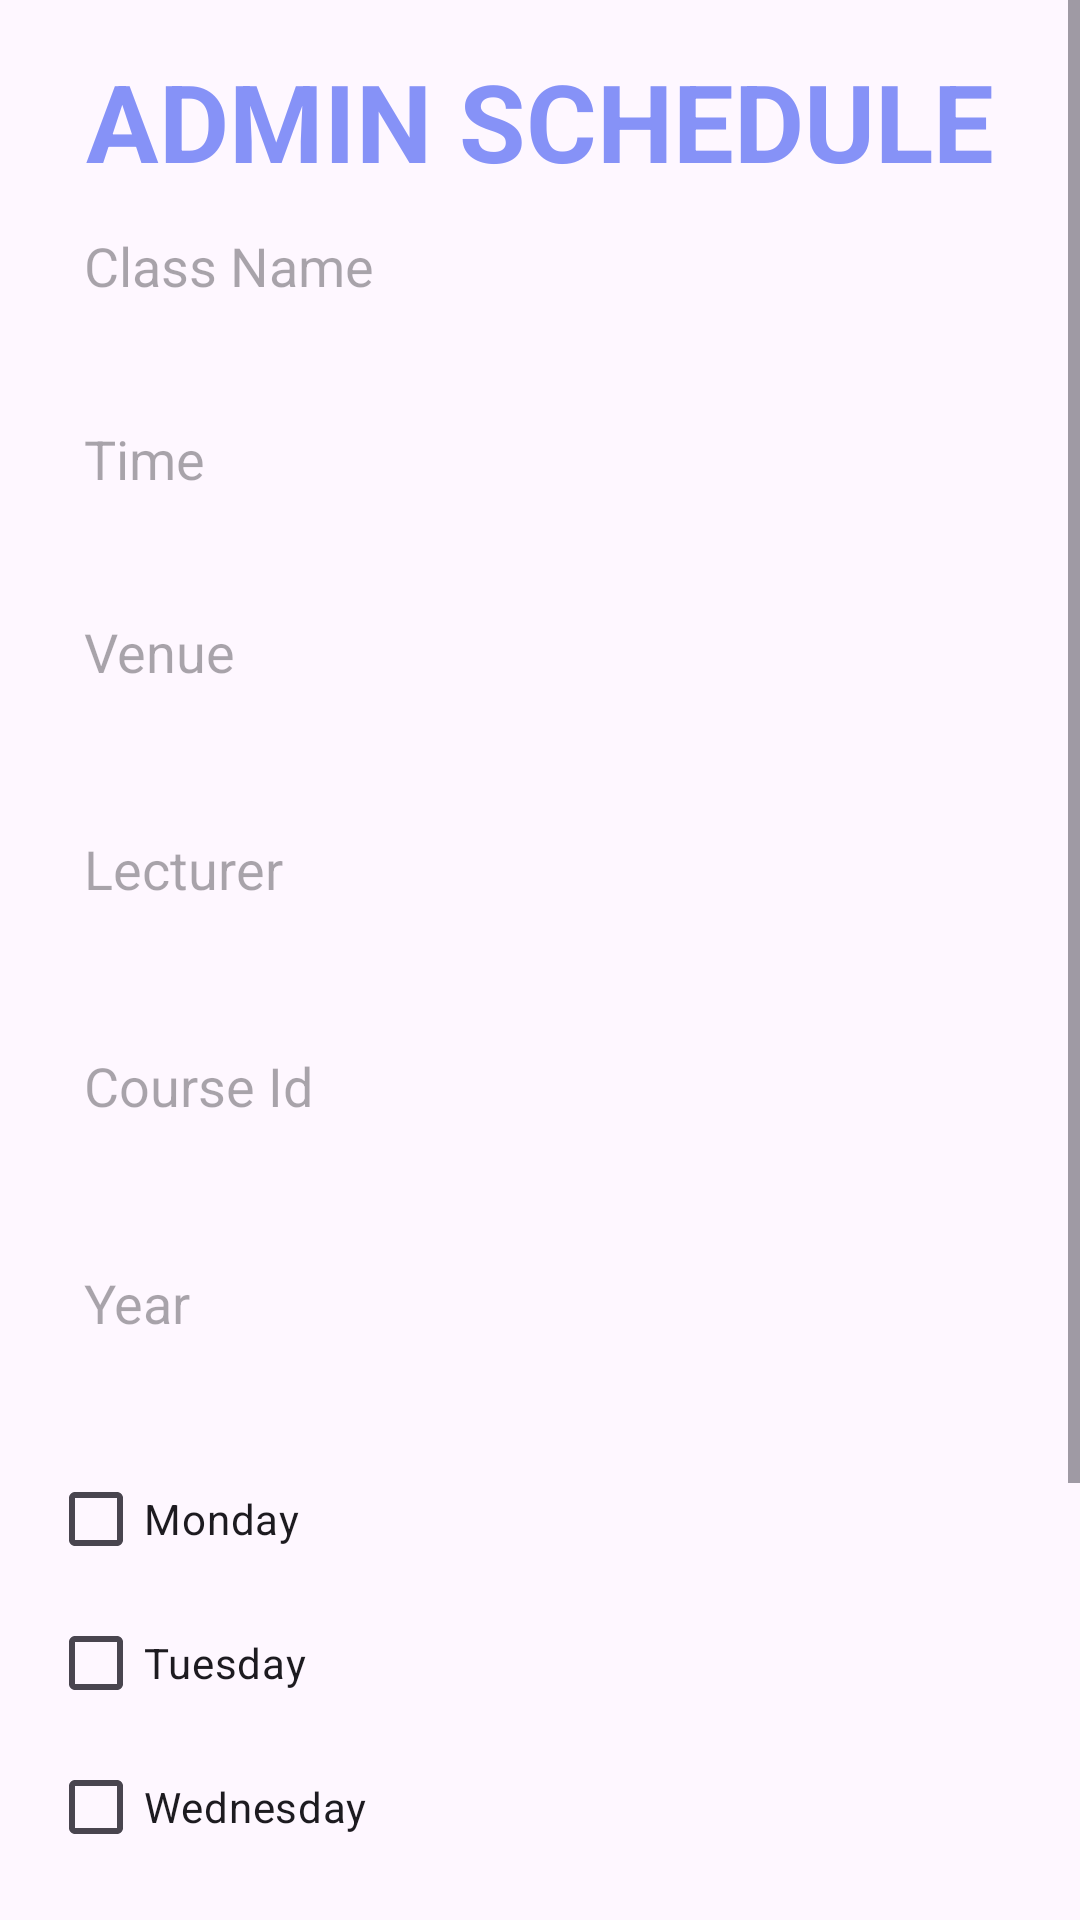

This screen was rendered from an Android layout file. Write that file and the resources it references.
<!-- AndroidManifest.xml: application theme Theme.SchoolTimeTable -->
<!-- res/layout/admininputdatabse.xml -->
<?xml version="1.0" encoding="utf-8"?>
<ScrollView xmlns:android="http://schemas.android.com/apk/res/android"
    android:layout_width="match_parent"
    android:layout_height="match_parent"
    xmlns:app="http://schemas.android.com/apk/res-auto">

    <LinearLayout
        android:layout_width="match_parent"
        android:layout_height="wrap_content"
        android:orientation="vertical"
        android:padding="16dp">

        <TextView
            android:id="@+id/text_view_schedule_title"
            android:layout_width="match_parent"
            android:layout_height="wrap_content"
            android:text="ADMIN SCHEDULE"
            android:textSize="36sp"
            android:textAlignment="center"
            android:textStyle="bold"
            android:textColor="@color/lavender"/>

        <EditText
            android:id="@+id/class_name"
            android:layout_width="match_parent"
            android:layout_height="wrap_content"
            android:layout_marginBottom="16dp"
            android:background="@drawable/custom_edittext"
            android:hint="Class Name"
            android:padding="12dp" />

        <EditText
            android:id="@+id/time"
            android:layout_width="match_parent"
            android:layout_height="wrap_content"
            android:hint="Time"
            android:background="@drawable/custom_edittext"
            android:padding="12dp"
            android:layout_marginBottom="16dp"/>

        <EditText
            android:id="@+id/venue"
            android:layout_width="match_parent"
            android:layout_height="wrap_content"
            android:hint="Venue"
            android:background="@drawable/custom_edittext"
            android:padding="12dp"
            android:layout_marginBottom="24dp"/>

        <EditText
            android:id="@+id/lecturer"
            android:layout_width="match_parent"
            android:layout_height="wrap_content"
            android:hint="Lecturer"
            android:background="@drawable/custom_edittext"
            android:padding="12dp"
            android:layout_marginBottom="24dp"/>

        <EditText
            android:id="@+id/course_id"
            android:layout_width="match_parent"
            android:layout_height="wrap_content"
            android:hint="Course Id"
            android:background="@drawable/custom_edittext"
            android:padding="12dp"
            android:layout_marginBottom="24dp"/>

        <EditText
            android:id="@+id/year"
            android:layout_width="match_parent"
            android:layout_height="wrap_content"
            android:hint="Year"
            android:background="@drawable/custom_edittext"
            android:padding="12dp"
            android:layout_marginBottom="24dp"/>

        <CheckBox
            android:id="@+id/checkbox_monday"
            android:layout_width="wrap_content"
            android:layout_height="wrap_content"
            android:text="Monday"/>

        <CheckBox
            android:id="@+id/checkbox_tuesday"
            android:layout_width="wrap_content"
            android:layout_height="wrap_content"
            android:text="Tuesday"/>

        <CheckBox
            android:id="@+id/checkbox_wednesday"
            android:layout_width="wrap_content"
            android:layout_height="wrap_content"
            android:text="Wednesday"/>

        <CheckBox
            android:id="@+id/checkbox_thursday"
            android:layout_width="wrap_content"
            android:layout_height="wrap_content"
            android:text="Thursday"/>

        <CheckBox
            android:id="@+id/checkbox_friday"
            android:layout_width="wrap_content"
            android:layout_height="wrap_content"
            android:text="Friday"/>

        <Button
            android:id="@+id/add_schedule"
            android:layout_width="match_parent"
            android:layout_height="60dp"
            android:text="ADD SCHEDULE"
            android:textSize="18sp"
            android:layout_marginTop="30dp"
            android:backgroundTint="@color/lavender"
            app:cornerRadius="20dp"/>

    </LinearLayout>

</ScrollView>
<!-- resources referenced by this layout -->
<resources>
  <color name="lavender">#8692f7</color>
  <style name="Theme.SchoolTimeTable" parent="Base.Theme.SchoolTimeTable" />
  <style name="Base.Theme.SchoolTimeTable" parent="Theme.Material3.DayNight.NoActionBar">
          
          
      </style>
</resources>
